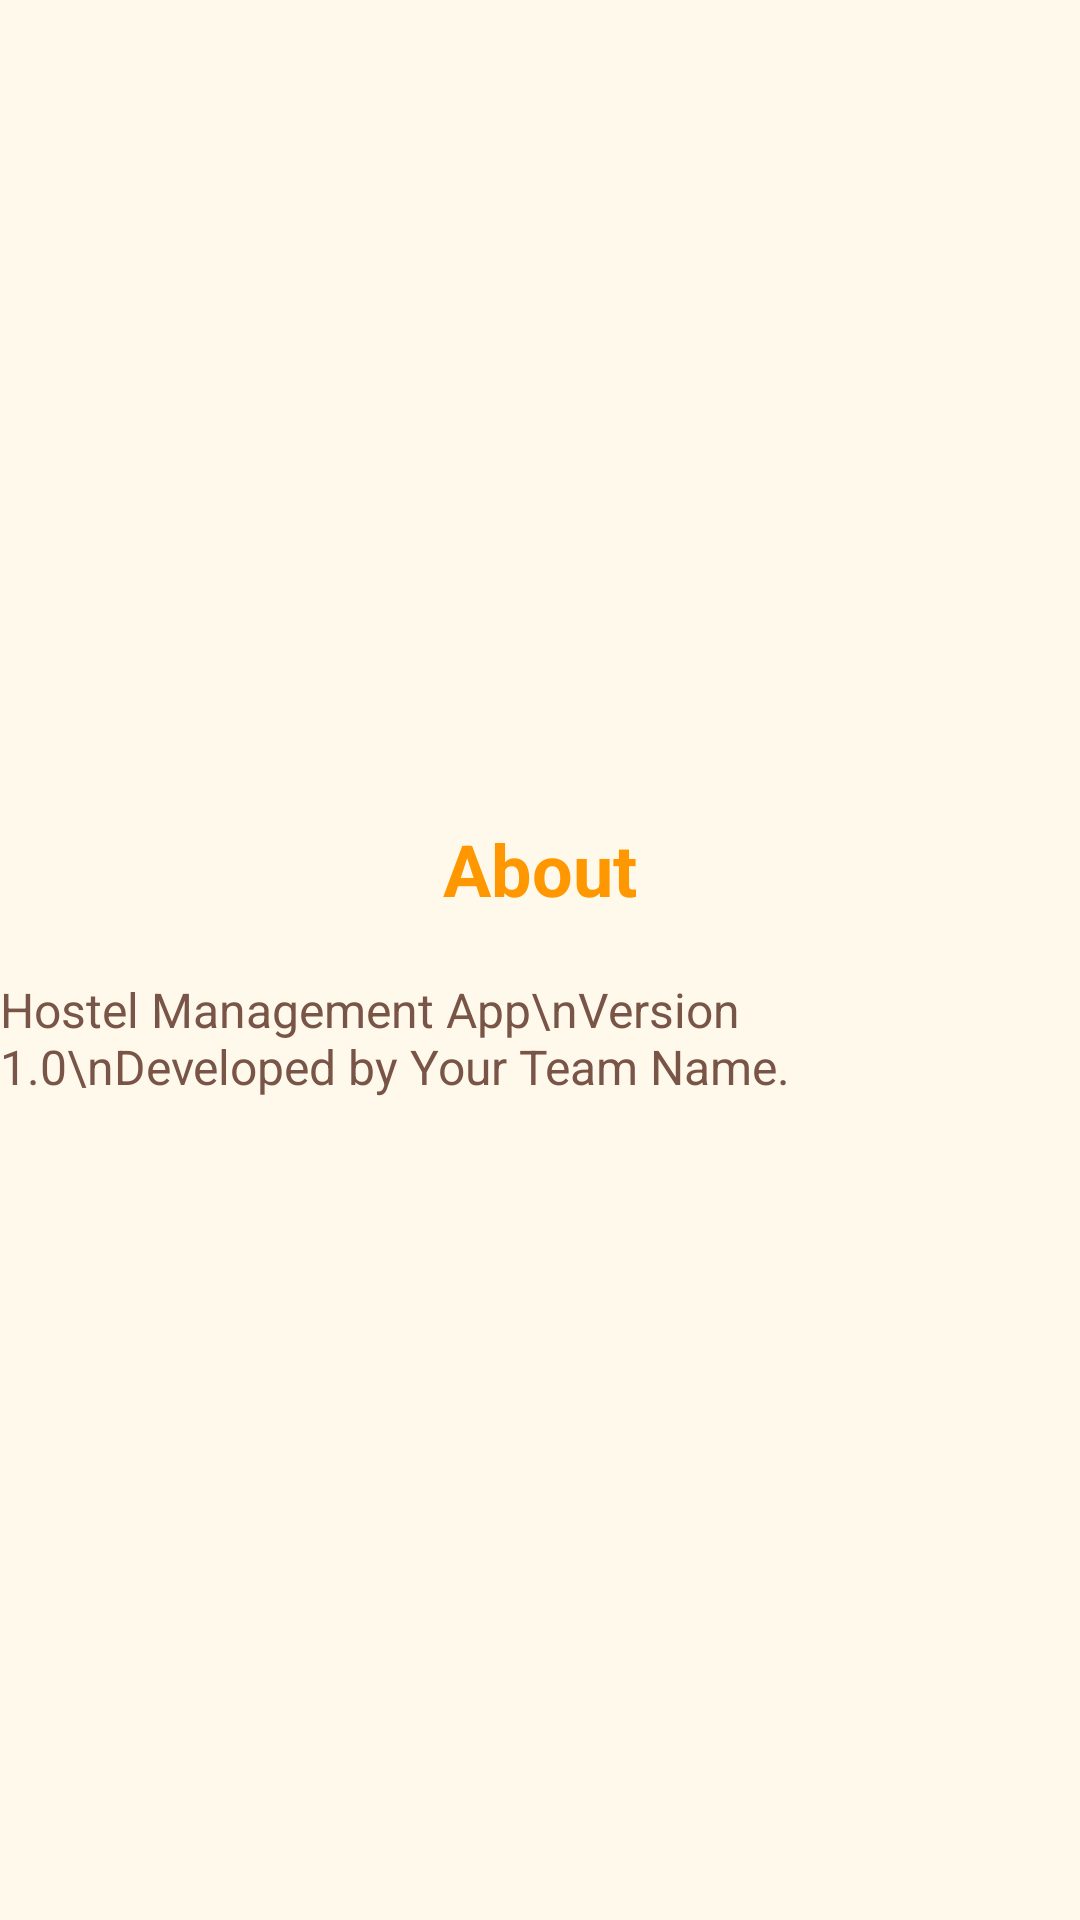

Produce the Android XML layout that renders to this screen, including the resource entries it uses.
<!-- AndroidManifest.xml: application theme Theme.Hostel_Management -->
<!-- res/layout/activity_about.xml -->
<?xml version="1.0" encoding="utf-8"?>
<LinearLayout xmlns:android="http://schemas.android.com/apk/res/android"
    android:orientation="vertical"
    android:layout_width="match_parent"
    android:layout_height="match_parent"
    android:background="#FFF9EC"
    android:gravity="center">

    <TextView
        android:layout_width="wrap_content"
        android:layout_height="wrap_content"
        android:text="About"
        android:textSize="24sp"
        android:textStyle="bold"
        android:textColor="#FF9800"
        android:layout_marginBottom="20dp"/>

    <TextView
        android:layout_width="wrap_content"
        android:layout_height="wrap_content"
        android:text="Hostel Management App\nVersion 1.0\nDeveloped by Your Team Name."
        android:textColor="#795548"
        android:textSize="16sp"/>
</LinearLayout>
<!-- resources referenced by this layout -->
<resources>
  <style name="Theme.Hostel_Management" parent="Base.Theme.Hostel_Management" />
  <style name="Base.Theme.Hostel_Management" parent="Theme.Material3.DayNight.NoActionBar">
          
          
      </style>
</resources>
